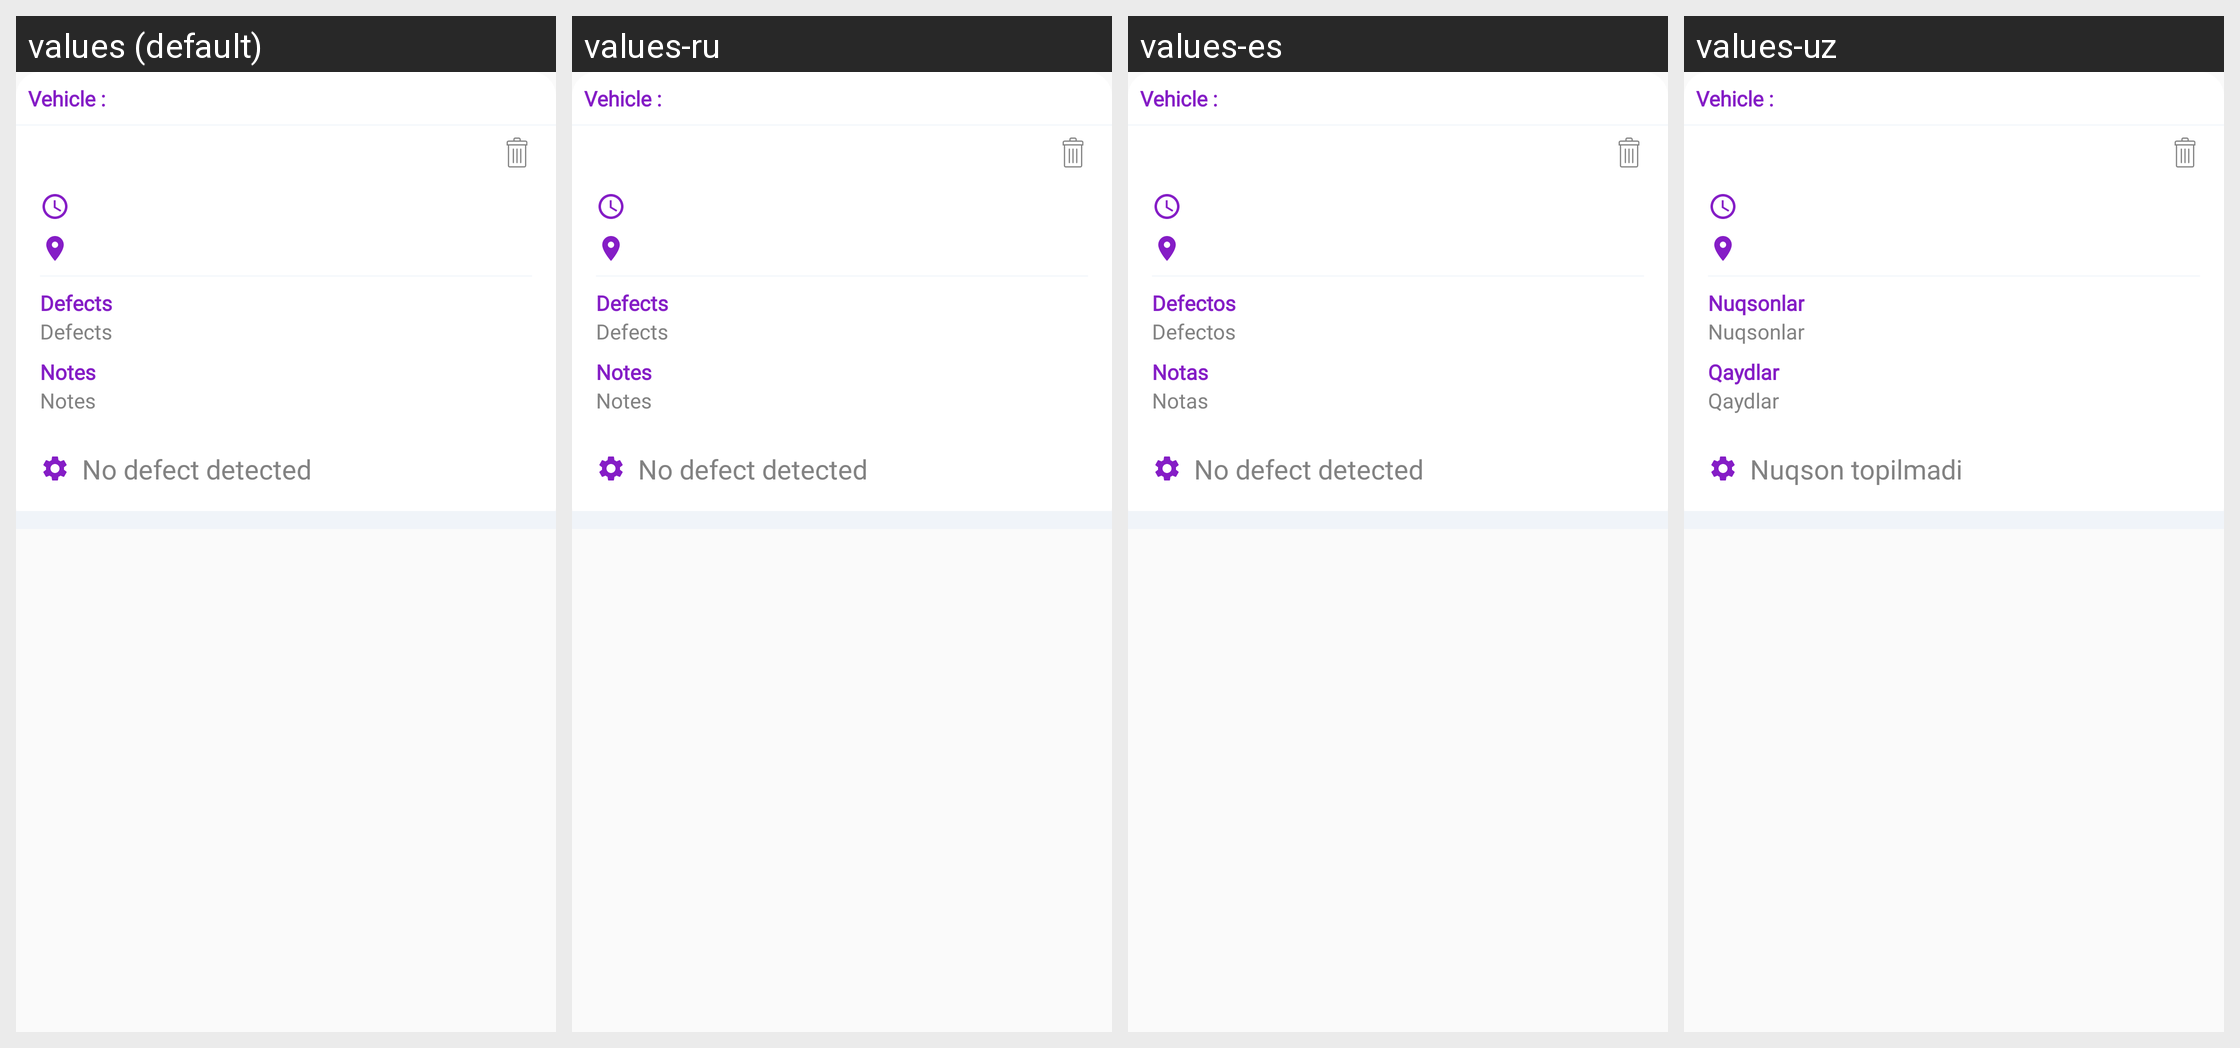

Strings drawn on this Android screen and how each of the app's shown locales translates them:
Android screen res/layout/dvir_list.xml rendered under 4 locales, left to right: values (default), values-ru, values-es, values-uz. Device: Nexus 5 (rendered at 1080×1920; each locale shown at half size, 540×960, under a caption strip naming it); theme AppTheme.NoActionBar.
Other locales in the repository, not shown: values-fr.
Strings drawn on this screen, with the default value and each locale's value (text and hints the layout hard-codes, and strings that could not be matched under every locale, appear in the picture but are not listed):

vehicle
  values: Vehicle :
  values-ru: Vehicle :  [not translated; the default value is used]
  values-es: Vehicle :  [not translated; the default value is used]
  values-uz: Vehicle :  [not translated; the default value is used]

defects
  values: Defects
  values-ru: Defects
  values-es: Defectos
  values-uz: Nuqsonlar

notes
  values: Notes
  values-ru: Notes  [not translated; the default value is used]
  values-es: Notas
  values-uz: Qaydlar

no_defect_detected
  values: No defect detected
  values-ru: No defect detected  [not translated; the default value is used]
  values-es: No defect detected
  values-uz: Nuqson topilmadi
